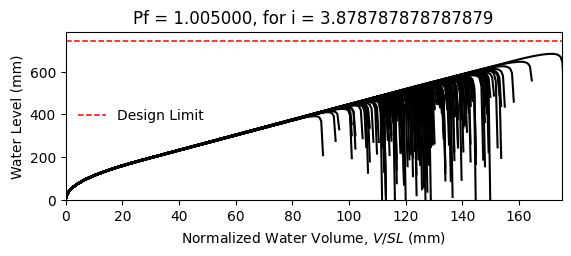

Source data for this figure (header and first rows):
W14X22, L = 360.0 in, slope = 0.020833333333333332 in/in, dead load = 6.944444444444444e-05 kip/in…
zwlim AISC Appendix 2, zwlim DAMP, zwlim Proposed for ASCE 7, zwlim Neglect Ponding, dhnom Denver, dhnom New York, dhnom New Orleans, dh Denver, dh New York, dh New Orleans, dmax
15.16, 15.45, 13.32, 15.16, 5.252, 5.252, 5.252, 19.14, 19.14, 19.14, 22.04, Fail, 
15.16, 15.45, 13.32, 15.16, 5.252, 5.252, 5.252, 19.14, 19.14, 19.14, 19.25, Fail, 
15.16, 15.45, 13.32, 15.16, 5.252, 5.252, 5.252, 19.14, 19.14, 19.14, 18.53, Fail, 
15.16, 15.45, 13.32, 15.16, 5.252, 5.252, 5.252, 19.14, 19.14, 19.14, 21.76, Fail, 
15.16, 15.45, 13.32, 15.16, 5.252, 5.252, 5.252, 19.14, 19.14, 19.14, 18.27, Fail, 
15.16, 15.45, 13.32, 15.16, 5.252, 5.252, 5.252, 19.14, 19.14, 19.14, 26.92, Fail, 
15.16, 15.45, 13.32, 15.16, 5.252, 5.252, 5.252, 19.14, 19.14, 19.14, 20.34, Fail, 
15.16, 15.45, 13.32, 15.16, 5.252, 5.252, 5.252, 19.14, 19.14, 19.14, 18.44, Fail, 
15.16, 15.45, 13.32, 15.16, 5.252, 5.252, 5.252, 19.14, 19.14, 19.14, 21.26, Fail, 
15.16, 15.45, 13.32, 15.16, 5.252, 5.252, 5.252, 19.14, 19.14, 19.14, 19.98, Fail, 
15.16, 15.45, 13.32, 15.16, 5.252, 5.252, 5.252, 19.14, 19.14, 19.14, 17.62, Fail, 
15.16, 15.45, 13.32, 15.16, 5.252, 5.252, 5.252, 19.14, 19.14, 19.14, 17.01, Fail, 
15.16, 15.45, 13.32, 15.16, 5.252, 5.252, 5.252, 19.14, 19.14, 19.14, 21.45, Fail, 
15.16, 15.45, 13.32, 15.16, 5.252, 5.252, 5.252, 19.14, 19.14, 19.14, 18.86, Fail, 
15.16, 15.45, 13.32, 15.16, 5.252, 5.252, 5.252, 19.14, 19.14, 19.14, 21.85, Fail, 
15.16, 15.45, 13.32, 15.16, 5.252, 5.252, 5.252, 19.14, 19.14, 19.14, 19.85, Fail, 
15.16, 15.45, 13.32, 15.16, 5.252, 5.252, 5.252, 19.14, 19.14, 19.14, 20.51, Fail, 
15.16, 15.45, 13.32, 15.16, 5.252, 5.252, 5.252, 19.14, 19.14, 19.14, 22.44, Fail, 
15.16, 15.45, 13.32, 15.16, 5.252, 5.252, 5.252, 19.14, 19.14, 19.14, 18.38, Fail, 
15.16, 15.45, 13.32, 15.16, 5.252, 5.252, 5.252, 19.14, 19.14, 19.14, 19.32, Fail, 
15.16, 15.45, 13.32, 15.16, 5.252, 5.252, 5.252, 19.14, 19.14, 19.14, 18.29, Fail, 
15.16, 15.45, 13.32, 15.16, 5.252, 5.252, 5.252, 19.14, 19.14, 19.14, 21.68, Fail, 
15.16, 15.45, 13.32, 15.16, 5.252, 5.252, 5.252, 19.14, 19.14, 19.14, 22.56, Fail, 
15.16, 15.45, 13.32, 15.16, 5.252, 5.252, 5.252, 19.14, 19.14, 19.14, 20.09, Fail, 
15.16, 15.45, 13.32, 15.16, 5.252, 5.252, 5.252, 19.14, 19.14, 19.14, 19.21, Fail, 
15.16, 15.45, 13.32, 15.16, 5.252, 5.252, 5.252, 19.14, 19.14, 19.14, 16.94, Fail, 
15.16, 15.45, 13.32, 15.16, 5.252, 5.252, 5.252, 19.14, 19.14, 19.14, 21.15, Fail, 
15.16, 15.45, 13.32, 15.16, 5.252, 5.252, 5.252, 19.14, 19.14, 19.14, 20.84, Fail, 
15.16, 15.45, 13.32, 15.16, 5.252, 5.252, 5.252, 19.14, 19.14, 19.14, 18.46, Fail, 
15.16, 15.45, 13.32, 15.16, 5.252, 5.252, 5.252, 19.14, 19.14, 19.14, 23.29, Fail, 
15.16, 15.45, 13.32, 15.16, 5.252, 5.252, 5.252, 19.14, 19.14, 19.14, 20.46, Fail, 
15.16, 15.45, 13.32, 15.16, 5.252, 5.252, 5.252, 19.14, 19.14, 19.14, 21.19, Fail, 
15.16, 15.45, 13.32, 15.16, 5.252, 5.252, 5.252, 19.14, 19.14, 19.14, 19.02, Fail, 
15.16, 15.45, 13.32, 15.16, 5.252, 5.252, 5.252, 19.14, 19.14, 19.14, 22.61, Fail, 
15.16, 15.45, 13.32, 15.16, 5.252, 5.252, 5.252, 19.14, 19.14, 19.14, 21.5, Fail, 
15.16, 15.45, 13.32, 15.16, 5.252, 5.252, 5.252, 19.14, 19.14, 19.14, 18.4, Fail, 
15.16, 15.45, 13.32, 15.16, 5.252, 5.252, 5.252, 19.14, 19.14, 19.14, 20.81, Fail, 
15.16, 15.45, 13.32, 15.16, 5.252, 5.252, 5.252, 19.14, 19.14, 19.14, 21.16, Fail, 
15.16, 15.45, 13.32, 15.16, 5.252, 5.252, 5.252, 19.14, 19.14, 19.14, 22.05, Fail, 
15.16, 15.45, 13.32, 15.16, 5.252, 5.252, 5.252, 19.14, 19.14, 19.14, 17.82, Fail, 
15.16, 15.45, 13.32, 15.16, 5.252, 5.252, 5.252, 19.14, 19.14, 19.14, 22.52, Fail, 
15.16, 15.45, 13.32, 15.16, 5.252, 5.252, 5.252, 19.14, 19.14, 19.14, 19.04, Fail, 
15.16, 15.45, 13.32, 15.16, 5.252, 5.252, 5.252, 19.14, 19.14, 19.14, 19.99, Fail, 
15.16, 15.45, 13.32, 15.16, 5.252, 5.252, 5.252, 19.14, 19.14, 19.14, 19.5, Fail, 
15.16, 15.45, 13.32, 15.16, 5.252, 5.252, 5.252, 19.14, 19.14, 19.14, 22.26, Fail, 
15.16, 15.45, 13.32, 15.16, 5.252, 5.252, 5.252, 19.14, 19.14, 19.14, 17.41, Fail, 
15.16, 15.45, 13.32, 15.16, 5.252, 5.252, 5.252, 19.14, 19.14, 19.14, 20.33, Fail, 
15.16, 15.45, 13.32, 15.16, 5.252, 5.252, 5.252, 19.14, 19.14, 19.14, 19.02, Fail, 
15.16, 15.45, 13.32, 15.16, 5.252, 5.252, 5.252, 19.14, 19.14, 19.14, 20.38, Fail, 
15.16, 15.45, 13.32, 15.16, 5.252, 5.252, 5.252, 19.14, 19.14, 19.14, 18.58, Fail, 
15.16, 15.45, 13.32, 15.16, 5.252, 5.252, 5.252, 19.14, 19.14, 19.14, 21.72, Fail, 
15.16, 15.45, 13.32, 15.16, 5.252, 5.252, 5.252, 19.14, 19.14, 19.14, 16.33, Fail, 
15.16, 15.45, 13.32, 15.16, 5.252, 5.252, 5.252, 19.14, 19.14, 19.14, 20.44, Fail, 
15.16, 15.45, 13.32, 15.16, 5.252, 5.252, 5.252, 19.14, 19.14, 19.14, 19, Fail, 
15.16, 15.45, 13.32, 15.16, 5.252, 5.252, 5.252, 19.14, 19.14, 19.14, 23.16, Fail, 
15.16, 15.45, 13.32, 15.16, 5.252, 5.252, 5.252, 19.14, 19.14, 19.14, 18.9, Fail, 
15.16, 15.45, 13.32, 15.16, 5.252, 5.252, 5.252, 19.14, 19.14, 19.14, 19.99, Fail, 
15.16, 15.45, 13.32, 15.16, 5.252, 5.252, 5.252, 19.14, 19.14, 19.14, 18.87, Fail, 
15.16, 15.45, 13.32, 15.16, 5.252, 5.252, 5.252, 19.14, 19.14, 19.14, 17.09, Fail, 
... 142 more rows
